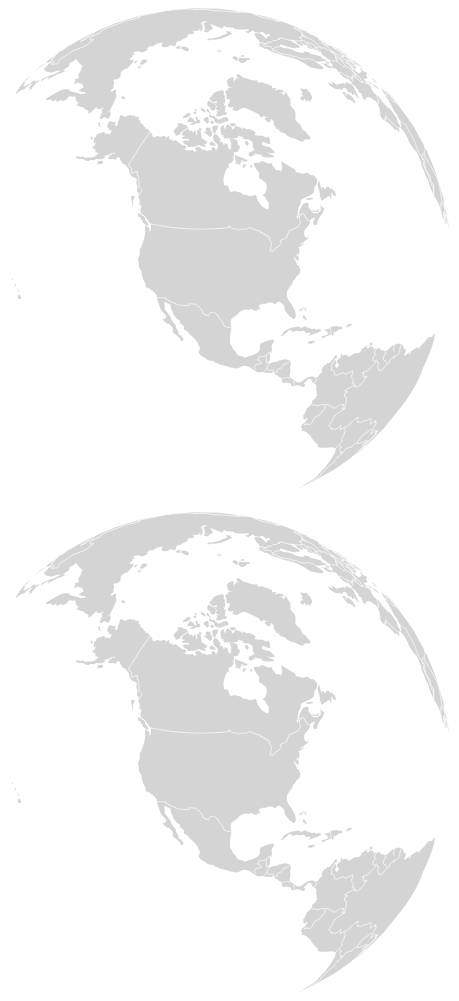
D3 v5 page, settled after 480 driven frames (8 s of simulated time); the page loaded 1 data file(s).


// ── app6.js
// Using Mike Bostock's Towards Reusable Charts Pattern
'use strict';

function globalChart() {
    /***** ALL MATH FUNCTIONS ****/
    
    var to_radians = Math.PI / 180;
    var to_degrees = 180 / Math.PI;
    
    
    // Helper function: cross product of two vectors v0&v1
    function cross(v0, v1) {
        return [v0[1] * v1[2] - v0[2] * v1[1], v0[2] * v1[0] - v0[0] * v1[2], v0[0] * v1[1] - v0[1] * v1[0]];
    }
    
    //Helper function: dot product of two vectors v0&v1
    function dot(v0, v1) {
        for (var i = 0, sum = 0; v0.length > i; ++i) sum += v0[i] * v1[i];
        return sum;
    }
    
    // Helper function: 
    // This function converts a [lon, lat] coordinates into a [x,y,z] coordinate 
    // the [x, y, z] is Cartesian, with origin at lon/lat (0,0) center of the earth
    function lonlat2xyz( coord ){
    
        var lon = coord[0] * to_radians;
        var lat = coord[1] * to_radians;
    
        var x = Math.cos(lat) * Math.cos(lon);
    
        var y = Math.cos(lat) * Math.sin(lon);
    
        var z = Math.sin(lat);
    
        return [x, y, z];
    }
    
    // Helper function: 
    // This function computes a quaternion representation for the rotation between to vectors
    // https://en.wikipedia.org/wiki/Rotation_formalisms_in_three_dimensions#Euler_angles_.E2.86.94_Quaternion
    function quaternion(v0, v1) {
    
        if (v0 && v1) {
            
            var w = cross(v0, v1),  // vector pendicular to v0 & v1
                w_len = Math.sqrt(dot(w, w)); // length of w     
    
            if (w_len == 0)
                return;
    
            var theta = .5 * Math.acos(Math.max(-1, Math.min(1, dot(v0, v1)))),
    
                qi  = w[2] * Math.sin(theta) / w_len,
                qj  = - w[1] * Math.sin(theta) / w_len,
                qk  = w[0]* Math.sin(theta) / w_len,
                qr  = Math.cos(theta);
    
            return theta && [qr, qi, qj, qk];
        }
    }
    
    // Helper function: 
    // This functions converts euler angles to quaternion
    // https://en.wikipedia.org/wiki/Rotation_formalisms_in_three_dimensions#Euler_angles_.E2.86.94_Quaternion
    function euler2quat(e) {
    
        if(!e) return;
        
        var roll = .5 * e[0] * to_radians,
            pitch = .5 * e[1] * to_radians,
            yaw = .5 * e[2] * to_radians,
    
            sr = Math.sin(roll),
            cr = Math.cos(roll),
            sp = Math.sin(pitch),
            cp = Math.cos(pitch),
            sy = Math.sin(yaw),
            cy = Math.cos(yaw),
    
            qi = sr*cp*cy - cr*sp*sy,
            qj = cr*sp*cy + sr*cp*sy,
            qk = cr*cp*sy - sr*sp*cy,
            qr = cr*cp*cy + sr*sp*sy;
    
        return [qr, qi, qj, qk];
    }
    
    // This functions computes a quaternion multiply
    // Geometrically, it means combining two quant rotations
    // http://www.euclideanspace.com/maths/algebra/realNormedAlgebra/quaternions/arithmetic/index.htm
    function quatMultiply(q1, q2) {
        if(!q1 || !q2) return;
    
        var a = q1[0],
            b = q1[1],
            c = q1[2],
            d = q1[3],
            e = q2[0],
            f = q2[1],
            g = q2[2],
            h = q2[3];
    
        return [
            a*e - b*f - c*g - d*h,
            b*e + a*f + c*h - d*g,
            a*g - b*h + c*e + d*f,
            a*h + b*g - c*f + d*e];
    
    }
    
    // This function computes quaternion to euler angles
    // https://en.wikipedia.org/wiki/Rotation_formalisms_in_three_dimensions#Euler_angles_.E2.86.94_Quaternion
    function quat2euler(t){
    
        if(!t) return;
    
        return [ Math.atan2(2 * (t[0] * t[1] + t[2] * t[3]), 1 - 2 * (t[1] * t[1] + t[2] * t[2])) * to_degrees, 
                    Math.asin(Math.max(-1, Math.min(1, 2 * (t[0] * t[2] - t[3] * t[1])))) * to_degrees, 
                    Math.atan2(2 * (t[0] * t[3] + t[1] * t[2]), 1 - 2 * (t[2] * t[2] + t[3] * t[3])) * to_degrees
                ]
    }
    
    /*  This function computes the euler angles when given two vectors, and a rotation
        This is really the only math function called with d3 code.
    
        v0 - starting pos in lon/lat, commonly obtained by projection.invert
        v1 - ending pos in lon/lat, commonly obtained by projection.invert
        o0 - the projection rotation in euler angles at starting pos (v0), commonly obtained by projection.rotate
    */
    
    function eulerAngles(v0, v1, o0) {
    
        /*
            The math behind this:
            - first calculate the quaternion rotation between the two vectors, v0 & v1
            - then multiply this rotation onto the original rotation at v0
            - finally convert the resulted quat angle back to euler angles for d3 to rotate
        */
    
        var t = quatMultiply( euler2quat(o0), quaternion(lonlat2xyz(v0), lonlat2xyz(v1) ) );
        return quat2euler(t);	
    }
    
    
    /**************end of math functions**********************/
    
    
    var width = 960,
        height = 500,
        r = 250;
    
    var projection = d3.geoOrthographic()
        .scale(250)
        .translate([width / 2, height / 2])
        .rotate([105.03, -42.37])
        .clipAngle(90);
    
    function chart(selection){    
        var path = d3.geoPath()
            .projection(projection);
        
        var svg = selection.append("svg")
            .attr("width", width)
            .attr("height", height);
        
        var drag = d3.drag()
                    .on("start", dragstarted)
                    .on("drag", dragged)
                    .on("end", dragended);
        
        var zooming = function(d) {

            //Log out d3.event.transform, so you can see all the goodies inside
            //console.log(d3.event.transform);

            //New offset array
            var offset = [d3.event.transform.x, d3.event.transform.y];
            //Calculate new scale
            var newScale = d3.event.transform.k * 300;
            //Update projection with new offset and scale
            projection.translate(offset) 
                .scale(newScale)           

            //Update all paths and circles
            svg.selectAll("path")
                .attr("d", path)

            //pinZooming()
        }

        var zoom = d3.zoom()
            .scaleExtent([0.25, 2.0])
            .translateExtent([[-width / 2, -height / 2], [width / 2, height / 2]])
            .on("zoom", zooming);


        svg.call(drag)
        .call(zoom);
        
        
        var gpos0, o0;
        
        function dragstarted(){
        
            gpos0 = projection.invert(d3.mouse(this));
            o0 = projection.rotate();
        
            svg.insert("path")
                    .datum({type: "Point", coordinates: gpos0})
                    .attr("class", "point")
                    .attr("d", path); 
        }
        
        function dragged(){
        
            var gpos1 = projection.invert(d3.mouse(this));
        
            o0 = projection.rotate();
        
            var o1 = eulerAngles(gpos0, gpos1, o0);
            if (o1) projection.rotate(o1);
        
            svg.selectAll(".point")
                    .datum({type: "Point", coordinates: gpos1});
        svg.selectAll("path").attr("d", path);
        
        }
        
        function dragended(){
            svg.selectAll(".point").remove();
        }

        d3.json("world-110m.json")
        .then(world => {

            svg.append("path")
            .datum(topojson.feature(world, world.objects.land))
            .attr("class", "land")
            .attr("d", path);
        
        var borders = topojson.mesh(world, world.objects.countries, function(a, b) { return a !== b; });
        
        svg.append("path")
                .datum(borders)
                .attr("class", "border")
                .attr("d", path);
        })
    }

    return chart
}

var globalChart = globalChart()
d3.select('#globalmap').call(globalChart)
d3.select('#globalmap2').call(globalChart)


### data: world-110m.json
{
 "type": "Topology",
 "objects": {
  "land": {
   "type": "MultiPolygon",
   "arcs": [
    "[... 1 items]",
    "[... 1 items]",
    "[... 1 items]",
    "[... 1 items]",
    "[... 1 items]",
    "[... 1 items]",
    "[... 1 items]",
    "[... 1 items]",
    "... 119 more items"
   ]
  },
  "countries": {
   "type": "GeometryCollection",
   "geometries": [
    "{... 4 keys}",
    "{... 4 keys}",
    "{... 4 keys}",
    "{... 4 keys}",
    "{... 4 keys}",
    "{... 4 keys}",
    "{... 4 keys}",
    "{... 4 keys}",
    "... 169 more items"
   ]
  },
  "ne_110m_lakes": {
   "type": "GeometryCollection",
   "geometries": [
    "{... 2 keys}",
    "{... 2 keys}",
    "{... 2 keys}",
    "{... 2 keys}",
    "{... 2 keys}",
    "{... 2 keys}",
    "{... 2 keys}",
    "{... 2 keys}",
    "... 17 more items"
   ]
  }
 },
 "arcs": [
  [
   [
    3329,
    518
   ],
   [
    -59,
    8
   ],
   [
    -62,
    -3
   ],
   [
    -34,
    19
   ],
   [
    0,
    2
   ],
   [
    -16,
    17
   ],
   [
    63,
    -2
   ],
   [
    60,
    -6
   ],
   "... 5 more items"
  ],
  [
   [
    524,
    597
   ],
   [
    -36,
    20
   ],
   [
    -17,
    20
   ],
   [
    -1,
    4
   ],
   [
    -18,
    16
   ],
   [
    17,
    21
   ],
   [
    52,
    -9
   ],
   [
    28,
    -18
   ],
   "... 3 more items"
  ],
  [
   [
    3597,
    517
   ],
   [
    -66,
    3
   ],
   [
    -36,
    19
   ],
   [
    5,
    24
   ],
   [
    59,
    16
   ],
   [
    24,
    19
   ],
   [
    18,
    25
   ],
   [
    12,
    21
   ],
   "... 13 more items"
  ],
  [
   [
    1660,
    916
   ],
   [
    -39,
    5
   ],
   [
    -27,
    20
   ],
   [
    6,
    19
   ],
   [
    33,
    -10
   ],
   [
    36,
    -9
   ],
   [
    33,
    10
   ],
   [
    -16,
    -20
   ],
   "... 1 more items"
  ],
  [
   [
    1554,
    929
   ],
   [
    -16,
    2
   ],
   [
    -36,
    6
   ],
   [
    -38,
    15
   ],
   [
    20,
    13
   ],
   [
    28,
    -14
   ],
   [
    42,
    -22
   ]
  ],
  [
   [
    2327,
    1006
   ],
   [
    -21,
    5
   ],
   [
    -34,
    -2
   ],
   [
    -34,
    2
   ],
   [
    -38,
    -3
   ],
   [
    -28,
    11
   ],
   [
    -15,
    24
   ],
   [
    18,
    10
   ],
   "... 5 more items"
  ],
  [
   [
    3025,
    1007
   ],
   [
    -36,
    2
   ],
   [
    13,
    22
   ],
   [
    -32,
    -8
   ],
   [
    -31,
    -8
   ],
   [
    -21,
    17
   ],
   [
    -2,
    24
   ],
   [
    30,
    23
   ],
   "... 17 more items"
  ],
  [
   [
    79,
    321
   ],
   [
    8,
    5
   ],
   [
    9,
    6
   ],
   [
    9,
    5
   ],
   [
    4,
    3
   ]
  ],
  "... 703 more items"
 ],
 "transform": {
  "scale": [
   0.036,
   0.01737
  ],
  "translate": [
   -180,
   -90
  ]
 }
}